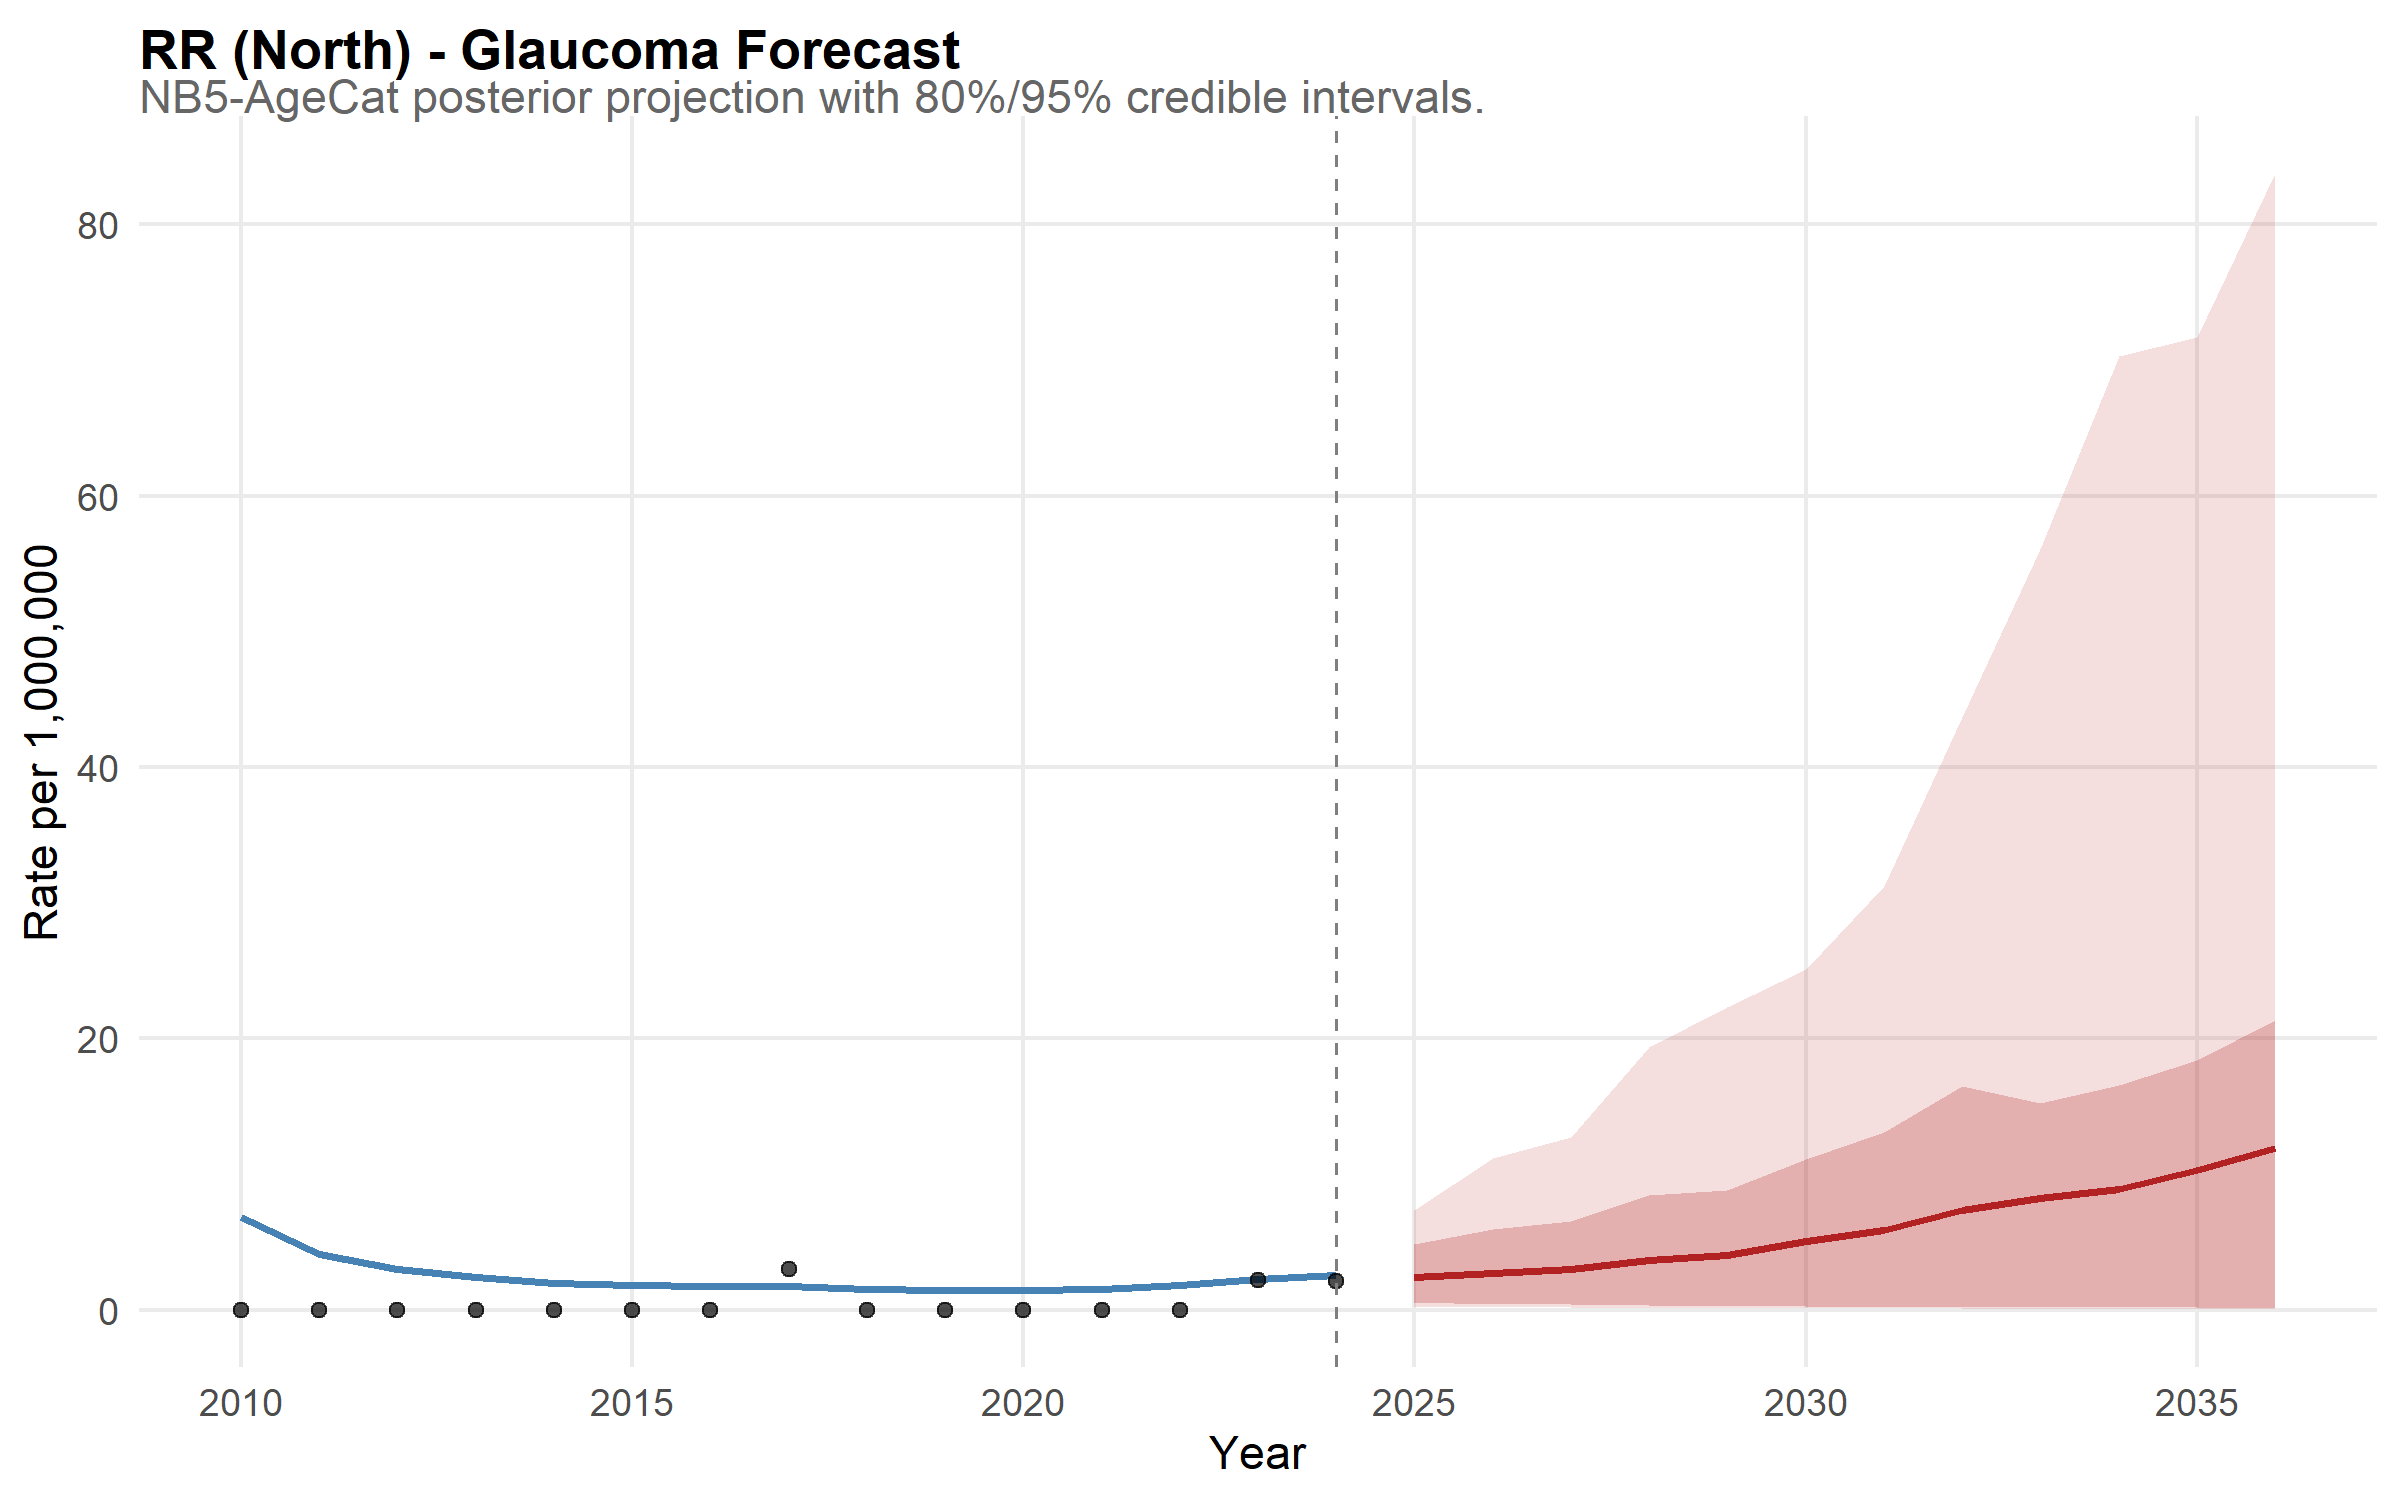

Data behind this chart, as committed beside it:
state, year, disease, mean_rate, lower_95, upper_95, lower_80, upper_80, is_forecast, region, disease_label, state_f, layer, obs_rate
RR, 2010, glaucoma, 6.844, 1.033, 19.11, 1.929, 12.87, FALSE, North, Glaucoma, RR, model, NA
RR, 2011, glaucoma, 4.15, 0.7864, 11.84, 1.279, 7.802, FALSE, North, Glaucoma, RR, model, NA
RR, 2012, glaucoma, 2.98, 0.6039, 7.367, 1.05, 5.406, FALSE, North, Glaucoma, RR, model, NA
RR, 2013, glaucoma, 2.39, 0.5083, 6.29, 0.815, 4.576, FALSE, North, Glaucoma, RR, model, NA
RR, 2014, glaucoma, 1.99, 0.3811, 5.048, 0.6893, 3.793, FALSE, North, Glaucoma, RR, model, NA
RR, 2015, glaucoma, 1.814, 0.4228, 5.259, 0.6015, 3.451, FALSE, North, Glaucoma, RR, model, NA
RR, 2016, glaucoma, 1.738, 0.3603, 4.944, 0.5599, 3.409, FALSE, North, Glaucoma, RR, model, NA
RR, 2017, glaucoma, 1.767, 0.3588, 4.812, 0.5968, 3.356, FALSE, North, Glaucoma, RR, model, NA
RR, 2018, glaucoma, 1.553, 0.3512, 4.008, 0.5377, 3.056, FALSE, North, Glaucoma, RR, model, NA
RR, 2019, glaucoma, 1.461, 0.3015, 4.324, 0.5142, 2.683, FALSE, North, Glaucoma, RR, model, NA
RR, 2020, glaucoma, 1.439, 0.268, 4.059, 0.4898, 2.604, FALSE, North, Glaucoma, RR, model, NA
RR, 2021, glaucoma, 1.519, 0.2876, 4.218, 0.4845, 2.783, FALSE, North, Glaucoma, RR, model, NA
RR, 2022, glaucoma, 1.802, 0.3095, 4.782, 0.5783, 3.395, FALSE, North, Glaucoma, RR, model, NA
RR, 2023, glaucoma, 2.264, 0.4337, 5.848, 0.742, 4.312, FALSE, North, Glaucoma, RR, model, NA
RR, 2024, glaucoma, 2.542, 0.3821, 7.8, 0.6914, 4.736, FALSE, North, Glaucoma, RR, model, NA
RR, 2025, glaucoma, 2.393, 0.2559, 7.324, 0.5476, 4.857, TRUE, North, Glaucoma, RR, model, NA
RR, 2026, glaucoma, 2.738, 0.2118, 11.19, 0.4406, 5.985, TRUE, North, Glaucoma, RR, model, NA
RR, 2027, glaucoma, 2.991, 0.1988, 12.71, 0.416, 6.522, TRUE, North, Glaucoma, RR, model, NA
RR, 2028, glaucoma, 3.659, 0.172, 19.39, 0.3318, 8.468, TRUE, North, Glaucoma, RR, model, NA
RR, 2029, glaucoma, 4.047, 0.1335, 22.28, 0.3137, 8.836, TRUE, North, Glaucoma, RR, model, NA
RR, 2030, glaucoma, 5.089, 0.1295, 25.15, 0.2599, 11.13, TRUE, North, Glaucoma, RR, model, NA
RR, 2031, glaucoma, 5.901, 0.1013, 31.23, 0.2383, 13.12, TRUE, North, Glaucoma, RR, model, NA
RR, 2032, glaucoma, 7.338, 0.1084, 43.68, 0.2339, 16.48, TRUE, North, Glaucoma, RR, model, NA
RR, 2033, glaucoma, 8.246, 0.07245, 56.08, 0.2251, 15.25, TRUE, North, Glaucoma, RR, model, NA
RR, 2034, glaucoma, 8.898, 0.07177, 70.31, 0.2127, 16.57, TRUE, North, Glaucoma, RR, model, NA
RR, 2035, glaucoma, 10.3, 0.05803, 71.7, 0.184, 18.44, TRUE, North, Glaucoma, RR, model, NA
RR, 2036, glaucoma, 11.95, 0.05187, 83.76, 0.1592, 21.4, TRUE, North, Glaucoma, RR, model, NA
RR, 2010, NA, NA, NA, NA, NA, NA, NA, NA, NA, NA, observed, 0
RR, 2011, NA, NA, NA, NA, NA, NA, NA, NA, NA, NA, observed, 0
RR, 2012, NA, NA, NA, NA, NA, NA, NA, NA, NA, NA, observed, 0
RR, 2013, NA, NA, NA, NA, NA, NA, NA, NA, NA, NA, observed, 0
RR, 2014, NA, NA, NA, NA, NA, NA, NA, NA, NA, NA, observed, 0
RR, 2015, NA, NA, NA, NA, NA, NA, NA, NA, NA, NA, observed, 0
RR, 2016, NA, NA, NA, NA, NA, NA, NA, NA, NA, NA, observed, 0
RR, 2017, NA, NA, NA, NA, NA, NA, NA, NA, NA, NA, observed, 2.99
RR, 2018, NA, NA, NA, NA, NA, NA, NA, NA, NA, NA, observed, 0
RR, 2019, NA, NA, NA, NA, NA, NA, NA, NA, NA, NA, observed, 0
RR, 2020, NA, NA, NA, NA, NA, NA, NA, NA, NA, NA, observed, 0
RR, 2021, NA, NA, NA, NA, NA, NA, NA, NA, NA, NA, observed, 0
RR, 2022, NA, NA, NA, NA, NA, NA, NA, NA, NA, NA, observed, 0
RR, 2023, NA, NA, NA, NA, NA, NA, NA, NA, NA, NA, observed, 2.205
RR, 2024, NA, NA, NA, NA, NA, NA, NA, NA, NA, NA, observed, 2.16
